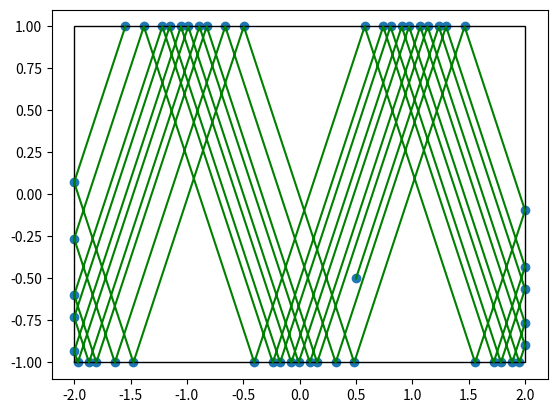

The script that saved this image:
import numpy as np
import matplotlib.pyplot as plt
from matplotlib.patches import Rectangle

# Width of rectangle:
L = 2

# Number of collision points
N = 50

t = np.zeros(N) # times at collision
x = np.zeros(N) # x-values at collision
y = np.zeros(N) # y-values at collision
alpha = np.zeros(N) # alpha values at collision
theta1 = np.zeros(N) # theta1 values at collision
theta2 = np.zeros(N) # theta2 values at collision
theta3 = np.zeros(N) # theta3 values at collision
theta4 = np.zeros(N) # theta4 values at collision

# Initial values:
t[0] = 0
x[0] = 0.5
y[0] = -0.5
alpha[0] = np.pi/4 + 0.33
theta1[0] = np.arctan2(1 - y[0], L - x[0])
theta2[0] = np.arctan2(1 - y[0], -L - x[0])
theta3[0] = np.arctan2(-1 - y[0], -L - x[0])
theta4[0] = np.arctan2( -1 - y[0], L - x[0])

# Update formula:
for i in range(1, N):
    if (alpha[i - 1] - theta1[i - 1])%(2*np.pi) < (theta2[i - 1] - theta1[i - 1])%(2*np.pi):
        t[i] = (1 - y[i - 1])/np.sin(alpha[i - 1])
        x[i] = x[i - 1] + t[i]*np.cos(alpha[i - 1])
        y[i] = 1
        alpha[i] = -alpha[i - 1]
    if (alpha[i - 1] - theta2[i - 1])%(2*np.pi) < (theta3[i - 1] - theta2[i - 1])%(2*np.pi):
        t[i] = (-L - x[i - 1])/np.cos(alpha[i - 1])
        x[i] = -L
        y[i] = y[i - 1] + t[i]*np.sin(alpha[i - 1])
        alpha[i] = np.pi - alpha[i - 1]
    if (alpha[i - 1] - theta3[i - 1])%(2*np.pi) < (theta4[i - 1] - theta3[i - 1])%(2*np.pi):
        t[i] = (-1 - y[i - 1])/np.sin(alpha[i - 1])
        x[i] = x[i - 1] + t[i]*np.cos(alpha[i - 1])
        y[i] = -1
        alpha[i] = -alpha[i - 1]
    if (alpha[i - 1] - theta4[i - 1])%(2*np.pi) < (theta1[i - 1] - theta4[i - 1])%(2*np.pi):
        t[i] = (L - x[i - 1])/np.cos(alpha[i - 1])
        x[i] = L
        y[i] = y[i - 1] + t[i]*np.sin(alpha[i - 1])
        alpha[i] = np.pi - alpha[i - 1]
    theta1[i] = np.arctan2(1 - y[i], L - x[i])
    theta2[i] = np.arctan2(1 - y[i], -L - x[i])
    theta3[i] = np.arctan2(-1 - y[i], -L - x[i])
    theta4[i] = np.arctan2( -1 - y[i], L - x[i])
    
# May be uncommented to save collision data:
#np.savetxt('rectangle_edges.txt',np.transpose(np.array([x,y,alpha])))

plt.scatter(x,y)
plt.plot(x,y, c='green')
plt.gca().add_patch(Rectangle((-L,-1),2*L,2,
                    edgecolor='black',
                    facecolor='none'))
plt.show()